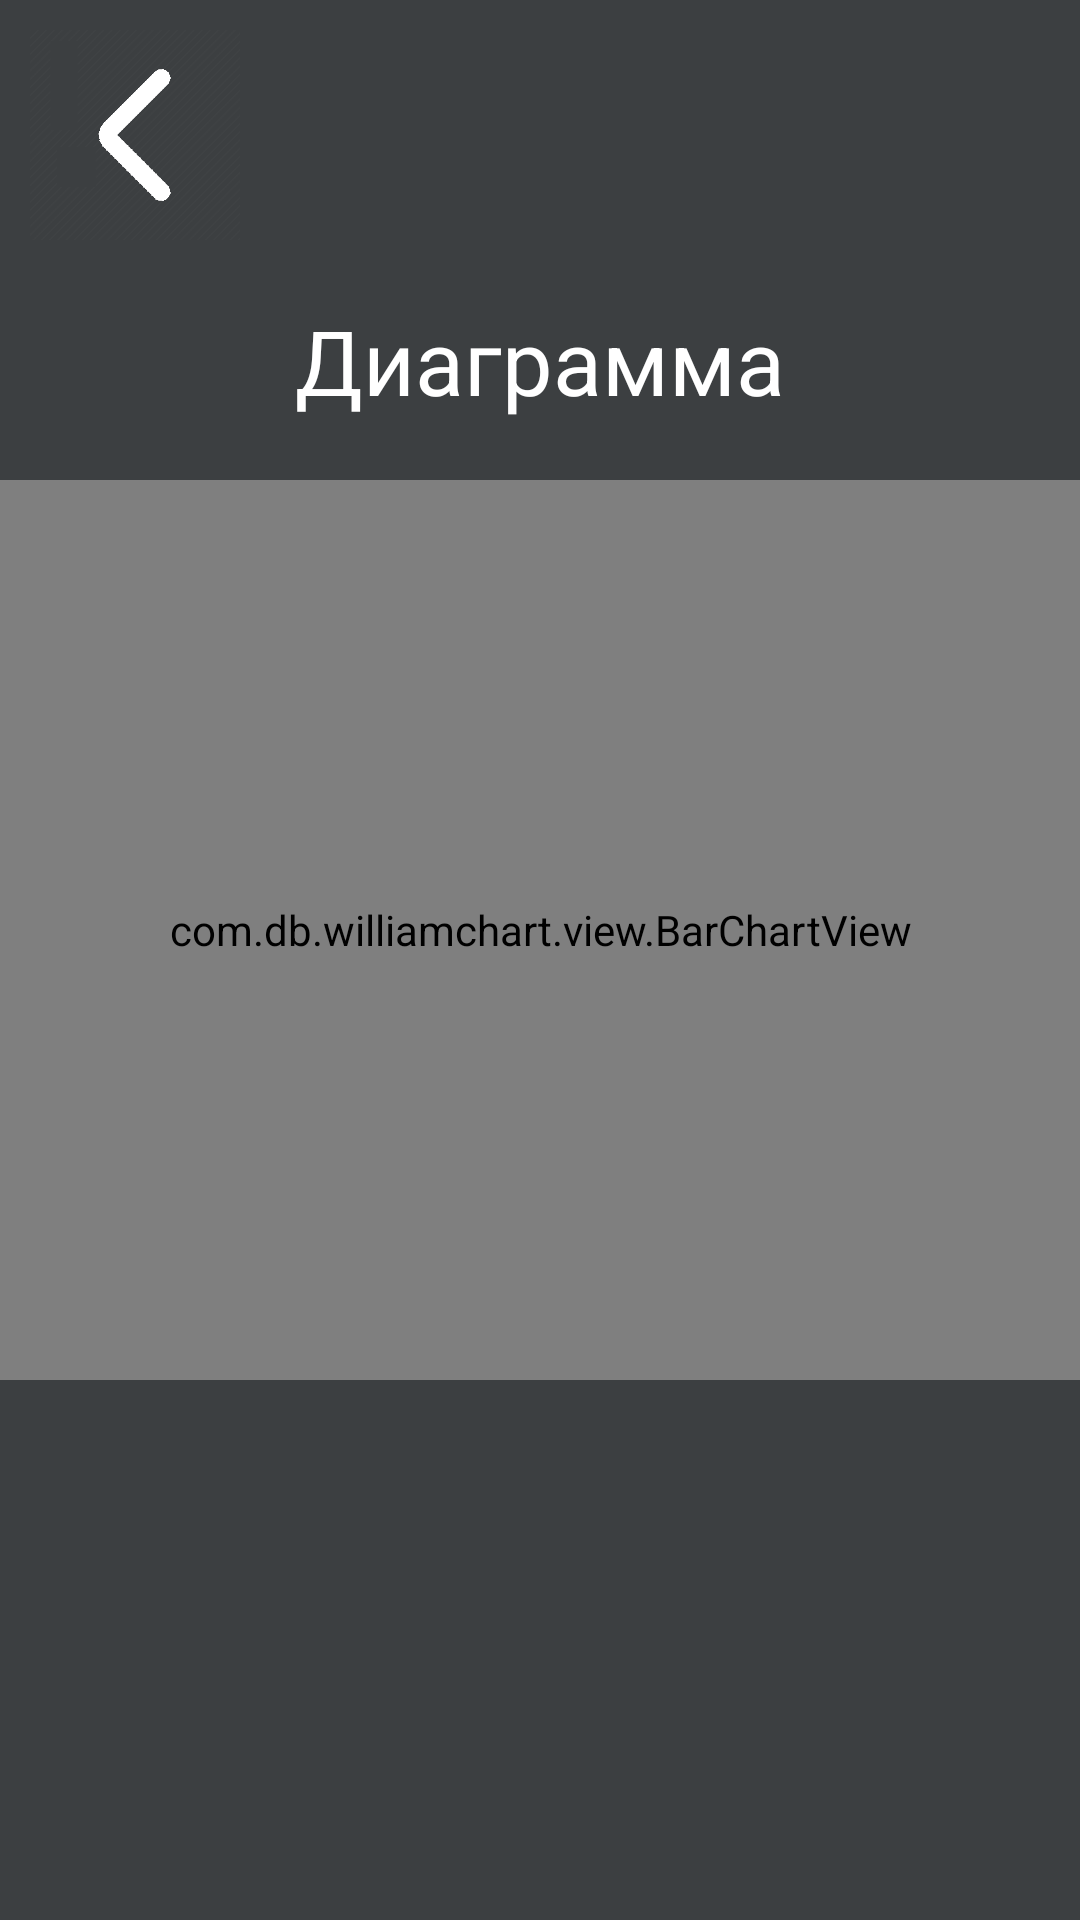

Here is an Android app screen rendered from its layout file. Give the layout XML and the strings, colors and styles it references.
<!-- AndroidManifest.xml: application theme Theme.DiagSystem -->
<!-- res/layout/activity_bar_chart.xml -->
<?xml version="1.0" encoding="utf-8"?>
<androidx.constraintlayout.widget.ConstraintLayout xmlns:android="http://schemas.android.com/apk/res/android"
    xmlns:app="http://schemas.android.com/apk/res-auto"
    xmlns:tools="http://schemas.android.com/tools"
    android:layout_width="match_parent"
    android:background="@color/bg"
    android:layout_height="match_parent"
    tools:context=".BarChart">

    <ImageButton
        android:id="@+id/imageButton2"
        android:layout_width="70dp"
        android:layout_height="70dp"
        android:layout_marginStart="10dp"
        android:layout_marginTop="10dp"
        android:background="?android:attr/selectableItemBackground"
        android:scaleType="centerInside"
        app:layout_constraintStart_toStartOf="parent"
        app:layout_constraintTop_toTopOf="parent"
        app:srcCompat="@drawable/arrow" />

    <TextView
        android:id="@+id/textView4"
        android:layout_width="wrap_content"
        android:layout_height="wrap_content"
        android:layout_marginTop="100dp"
        android:gravity="center"
        android:text="Диаграмма"
        android:textColor="@color/white"
        android:textSize="30dp"
        app:layout_constraintEnd_toEndOf="parent"
        app:layout_constraintStart_toStartOf="parent"
        app:layout_constraintTop_toTopOf="parent" />

    <com.db.williamchart.view.BarChartView
        android:id="@+id/barChart"
        android:layout_width="0dp"
        app:chart_barsColor="@color/white"
        app:chart_labelsColor="@color/white"
        android:layout_height="300dp"
        app:chart_axis="x"
        app:chart_barsRadius="20dp"
        android:layout_marginBottom="180dp"
        app:layout_constraintBottom_toBottomOf="parent"
        app:layout_constraintEnd_toEndOf="parent"
        app:layout_constraintStart_toStartOf="parent"/>

    <TextView
        android:id="@+id/textViewOut"
        android:layout_width="wrap_content"
        android:layout_height="wrap_content"
        android:layout_marginBottom="40dp"
        android:textSize="20dp"
        android:text=""
        android:textColor="@color/white"
        app:layout_constraintBottom_toTopOf="@+id/barChart"
        app:layout_constraintEnd_toEndOf="parent"
        app:layout_constraintStart_toStartOf="parent" />

</androidx.constraintlayout.widget.ConstraintLayout>
<!-- resources referenced by this layout -->
<resources>
  <color name="bg">#3C3F41</color>
  <color name="white">#FFFFFFFF</color>
  <!-- drawable arrow: png bitmap (drawable, 12620 bytes) -->
  <style name="Theme.DiagSystem" parent="Base.Theme.DiagSystem" />
  <style name="Base.Theme.DiagSystem" parent="Theme.Material3.DayNight.NoActionBar">
          
          
      </style>
</resources>
